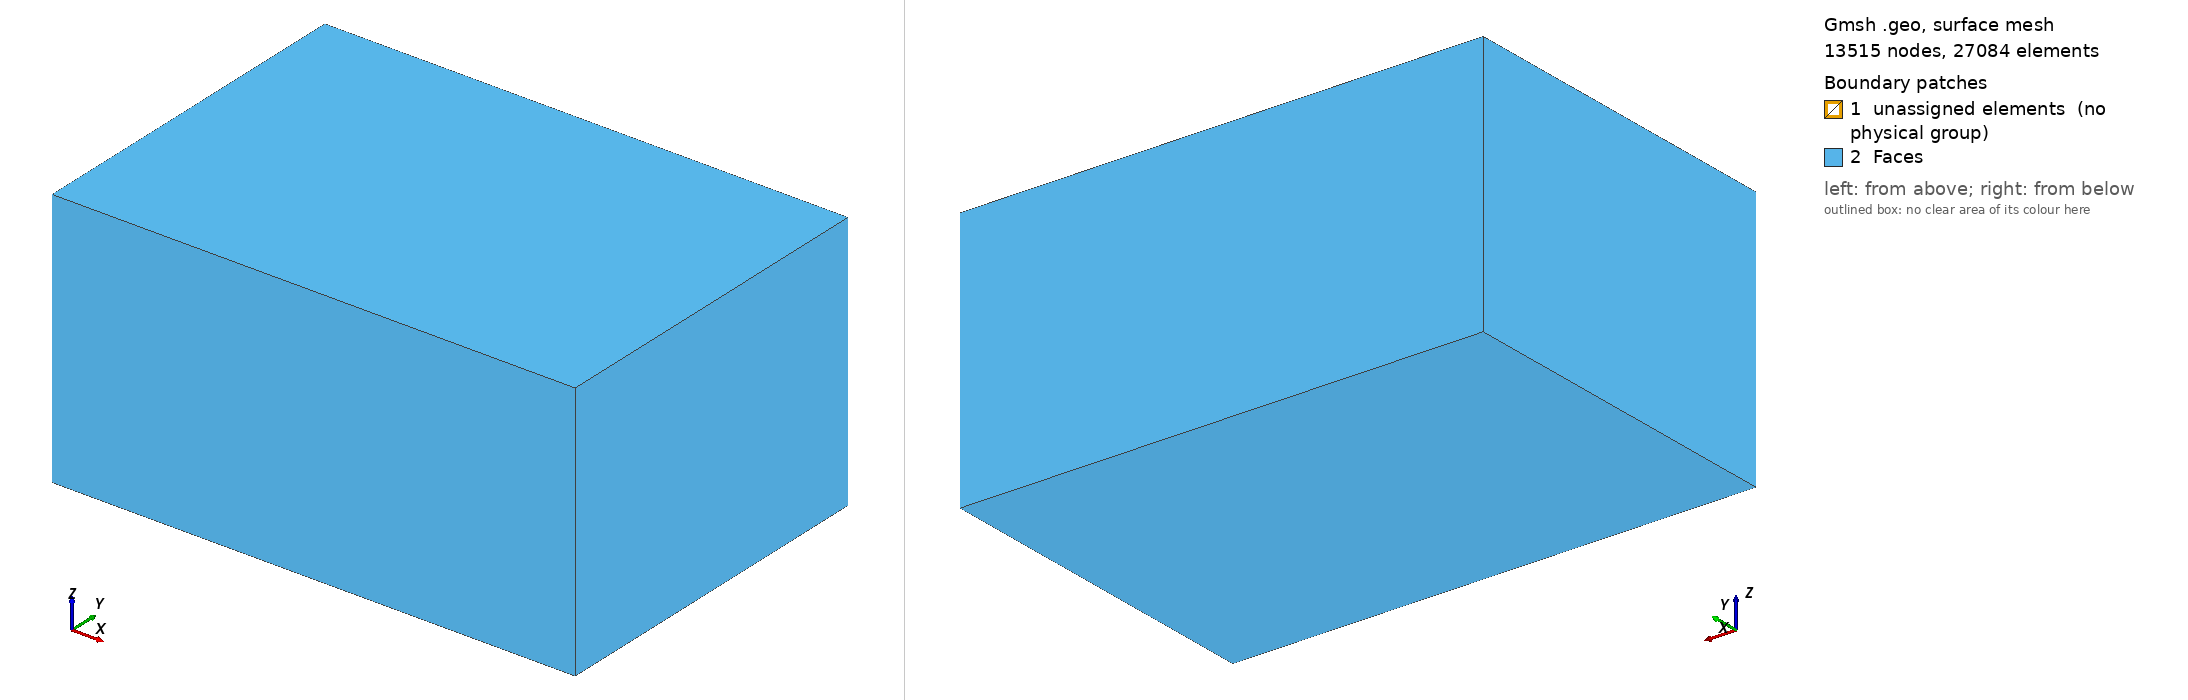

Gmsh geometry script, surface-meshed: 13515 nodes, 27084 surface elements. Boundary patches (legend numbers): 1 unassigned elements (no physical group), 2 Faces. Left view from above one corner, right view from below the opposite corner. Legend entries are the model's physical surfaces; 'unassigned elements' are surfaces in no physical group. The drawing asked Gmsh for element sizes between 1% and 20% of the model's largest extent; the script's own settings can give other sizes.

=== mine.geo (drawn) ===
Mesh.MshFileVersion = 2.2;

// ERT setup
ElectrodeSpacing = 5;
NumElectrodes = 40;
LineLength = ElectrodeSpacing * (NumElectrodes-1) ;
// Geometry:
ExtractionWidth = 200;
RemainderLength = 220;
RoadWidth = 8;
RoadHeight = 5;
RoadLengthWest = 200;
RoadLengthEast = RemainderLength +200;
LineOffset = 10;
LineHeight = 2;

CoreThickness = LineLength  * 0.8;
CoreWidth = ExtractionWidth + RoadWidth + LineLength * 0.6;
PaddingWidth = LineLength * 0.8;

// Mesh sizes:
//meshSizeCoreCenter = ElectrodeSpacing/3;
//meshSizeCore = ElectrodeSpacing/2;
meshSizeCoreCenter = ElectrodeSpacing;
meshSizeCore = ElectrodeSpacing;
meshSizeOuterCore =  ElectrodeSpacing;
meshSizePadding=(RoadLengthWest+RoadWidth+2*PaddingWidth+RoadLengthEast)/20;
//meshSizeElectrodes = ElectrodeSpacing/10;
//meshSizeElectrodeFace = ElectrodeSpacing/5;

meshSizeElectrodes = ElectrodeSpacing/30;
meshSizeElectrodeFace = ElectrodeSpacing/15;

// Base
Point(1) = {0, -ExtractionWidth/2, 0, meshSizeElectrodeFace };
Point(2) = {0, ExtractionWidth/2, 0, meshSizeElectrodeFace };
Point(3) = {RemainderLength, -ExtractionWidth/2, 0, meshSizeElectrodeFace };
Point(4) = {RemainderLength,  ExtractionWidth/2, 0, meshSizeElectrodeFace };

Point(5) = {-RoadWidth, -ExtractionWidth/2, 0, meshSizeCore };
Point(6) = {-RoadWidth, ExtractionWidth/2, 0, meshSizeCore };
Point(7) = {-RoadWidth-RoadLengthWest, -ExtractionWidth/2, 0, meshSizeCore };
Point(8) = {-RoadWidth-RoadLengthWest, ExtractionWidth/2, 0, meshSizeCore };

Point(9) = {-RoadWidth-RoadLengthWest, -ExtractionWidth/2-RoadWidth, 0, meshSizeCore };
Point(10) = {-RoadWidth-RoadLengthWest, ExtractionWidth/2+RoadWidth, 0, meshSizeCore };
Point(11) = {RoadLengthEast, -ExtractionWidth/2-RoadWidth, 0, meshSizeCore };
Point(12) = {RoadLengthEast, ExtractionWidth/2+RoadWidth, 0, meshSizeCore };//+
Line(1) = {1, 3};
Line(2) = {3, 4};
Line(3) = {4, 2};
Line(4) = {2, 1};
Line(5) = {6, 8};
Line(7) = {7, 5};
Line(8) = {5, 6};
Line(9) = {10, 12};
Line(10) = {12, 11};
Line(11) = {11, 9};
Line(12) = {9, 7};
Line(13) = {8, 10};
Curve Loop(37) = {4, 1, 2, 3};
Curve Loop(3) = {9, 10, 11, 12, 7, 8, 5, 13};
Plane Surface(3) = {3, 37};
// Top
Point(21) = {0, -ExtractionWidth/2, RoadHeight, meshSizeElectrodeFace };
Point(22) = {0, ExtractionWidth/2, RoadHeight, meshSizeElectrodeFace };
Point(23) = {RemainderLength, -ExtractionWidth/2, RoadHeight, meshSizeElectrodeFace };
Point(24) = {RemainderLength,  ExtractionWidth/2, RoadHeight, meshSizeElectrodeFace };

Point(25) = {-RoadWidth, -ExtractionWidth/2, RoadHeight, meshSizeCore };
Point(26) = {-RoadWidth, ExtractionWidth/2, RoadHeight, meshSizeCore };
Point(27) = {-RoadWidth-RoadLengthWest, -ExtractionWidth/2, RoadHeight, meshSizeCore };
Point(28) = {-RoadWidth-RoadLengthWest, ExtractionWidth/2, RoadHeight, meshSizeCore };

Point(29) = {-RoadWidth-RoadLengthWest, -ExtractionWidth/2-RoadWidth, RoadHeight, meshSizeCore };
Point(30) = {-RoadWidth-RoadLengthWest, ExtractionWidth/2+RoadWidth, RoadHeight, meshSizeCore };
Point(31) = {RoadLengthEast, -ExtractionWidth/2-RoadWidth, RoadHeight, meshSizeCore };
Point(32) = {RoadLengthEast, ExtractionWidth/2+RoadWidth, RoadHeight, meshSizeCore };//+
Line(21) = {21, 23};
Line(22) = {23, 24};
Line(23) = {24, 22};
Line(24) = {22, 21};
Line(25) = {26, 28};
Line(27) = {27, 25};
Line(28) = {25, 26};
Line(29) = {30, 32};
Line(30) = {32, 31};
Line(31) = {31, 29};
Line(32) = {29, 27};
Line(33) = {28, 30};
Curve Loop(23) = {29, 30, 31, 32, 27, 28, 25, 33};
Curve Loop(36) = {22, 23, 24, 21};
Plane Surface(23) = {23,36};


// vertical lines:

Line(34) = {10, 30};
Line(35) = {9, 29};
Line(36) = {12, 32};
Line(37) = {11, 31};
Line(38) = {8, 28};
Line(39) = {7, 27};
Line(40) = {5, 25};
Line(41) = {6, 26};
Line(42) = {2, 22};
Line(43) = {4, 24};
Line(44) = {3, 23};
Line(45) = {1, 21};


Curve Loop(25) = {9, 36, -29, -34};
Plane Surface(25) = {25};
Curve Loop(26) = {10, 37, -30, -36};
Plane Surface(26) = {26};
Curve Loop(27) = {35, -31, -37, 11};
Plane Surface(27) = {27};
Curve Loop(28) = {5, 38, -25, -41};
Plane Surface(28) = {28};
Curve Loop(29) = {8, 41, -28, -40};
Plane Surface(29) = {29};
Curve Loop(30) = {7, 40, -27, -39};
Plane Surface(30) = {30};
Curve Loop(31) = {12, 39, -32, -35};
Plane Surface(31) = {31};
Curve Loop(32) = {13, 34, -33, -38};
Plane Surface(32) = {32};

Curve Loop(33) = {4, 45, -24, -42};
Plane Surface(33) = {33};
Curve Loop(34) = {21, -44, -1, 45};
Plane Surface(34) = {34};
Curve Loop(35) = {2, 43, -22, -44};
Plane Surface(35) = {35};
Curve Loop(38) = {42, -23, -43, 3};
Plane Surface(36) = {38};

// now this is put into a core box
Point(50) = {-RoadLengthWest-RoadWidth, -CoreWidth/2, -CoreThickness/2+RoadHeight/2,meshSizeOuterCore};
Point(51) = {-RoadLengthWest-RoadWidth, CoreWidth/2,  -CoreThickness/2+RoadHeight/2, meshSizeOuterCore};
Point(52) = {RoadLengthEast,  -CoreWidth/2, -CoreThickness/2+RoadHeight/2, meshSizeOuterCore};
Point(53) = {RoadLengthEast,  CoreWidth/2,  -CoreThickness/2+RoadHeight/2, meshSizeOuterCore};
Point(54) = {-RoadLengthWest-RoadWidth, -CoreWidth/2, CoreThickness/2+RoadHeight/2,meshSizeOuterCore};
Point(55) = {-RoadLengthWest-RoadWidth, CoreWidth/2,  CoreThickness/2+RoadHeight/2, meshSizeOuterCore};
Point(56) = {RoadLengthEast,  -CoreWidth/2, CoreThickness/2+RoadHeight/2, meshSizeOuterCore};
Point(57) = {RoadLengthEast,  CoreWidth/2,  CoreThickness/2+RoadHeight/2, meshSizeOuterCore};


// and we add some coarse padding - just to make sure!
Line(46) = {54, 56};
Line(47) = {56, 57};
Line(48) = {57, 55};
Line(49) = {55, 54};
Line(50) = {50, 52};
Line(51) = {52, 53};
Line(52) = {53, 51};
Line(53) = {51, 50};
Line(54) = {50, 54};
Line(55) = {51, 55};
Line(56) = {53, 57};
Line(57) = {52, 56};
Curve Loop(39) = {46, -57, -50, 54};
Plane Surface(37) = {39};
Curve Loop(40) = {52, 55, -48, -56};
Plane Surface(38) = {40};
Curve Loop(41) = {51, 56, -47, -57};
Plane Surface(39) = {41, 26};
Curve Loop(42) = {48, 49, 46, 47};
Plane Surface(40) = {42};
Curve Loop(43) = {50, 51, 52, 53};
Plane Surface(41) = {43};
Curve Loop(44) = {53, 54, -49, -55};
Plane Surface(42) = {44, 31, 32};
Surface Loop(1) = {42, 41, 37, 40, 38, 39, 25, 3, 27, 23, 30, 29, 28, 34, 35, 36, 33};
Volume(1) = {1};

Point(60) = {-RoadLengthWest-RoadWidth-PaddingWidth, -CoreWidth/2-PaddingWidth, -CoreThickness/2+RoadHeight/2-PaddingWidth,meshSizePadding};
Point(61) = {-RoadLengthWest-RoadWidth-PaddingWidth, CoreWidth/2+PaddingWidth,  -CoreThickness/2+RoadHeight/2-PaddingWidth, meshSizePadding};
Point(62) = {RoadLengthEast+PaddingWidth,  -CoreWidth/2-PaddingWidth, -CoreThickness/2+RoadHeight/2-PaddingWidth, meshSizePadding};
Point(63) = {RoadLengthEast+PaddingWidth,  CoreWidth/2+PaddingWidth,  -CoreThickness/2+RoadHeight/2-PaddingWidth, meshSizePadding};
Point(64) = {-RoadLengthWest-RoadWidth-PaddingWidth, -CoreWidth/2-PaddingWidth, CoreThickness/2+RoadHeight/2+PaddingWidth,meshSizePadding};
Point(65) = {-RoadLengthWest-RoadWidth-PaddingWidth, CoreWidth/2+PaddingWidth,  CoreThickness/2+RoadHeight/2+PaddingWidth, meshSizePadding};
Point(66) = {RoadLengthEast+PaddingWidth,  -CoreWidth/2-PaddingWidth, CoreThickness/2+RoadHeight/2+PaddingWidth, meshSizePadding};
Point(67) = {RoadLengthEast+PaddingWidth,  CoreWidth/2+PaddingWidth,  CoreThickness/2+RoadHeight/2+PaddingWidth, meshSizePadding};
//+
Line(58) = {64, 60};
Line(59) = {60, 61};
Line(60) = {61, 65};
Line(61) = {65, 64};
Line(62) = {64, 66};
Line(63) = {66, 67};
Line(64) = {67, 65};
Line(65) = {61, 63};
Line(66) = {63, 67};
Line(67) = {60, 62};
Line(68) = {62, 66};
Line(69) = {63, 62};
Curve Loop(45) = {60, -64, -66, -65};
Plane Surface(43) = {45};
Curve Loop(46) = {61, 58, 59, 60};
Plane Surface(44) = {-46};
Curve Loop(47) = {62, -68, -67, -58};
Plane Surface(45) = {-47};
Curve Loop(48) = {69, 68, 63, -66};
Plane Surface(46) = {-48};
Curve Loop(49) = {69, -67, 59, 65};
Plane Surface(47) = {49};
Curve Loop(50) = {61, 62, 63, 64};
Plane Surface(48) = {50};
Surface Loop(2) = {44, 43, 48, 45, 47, 46};
Surface Loop(3) = {37, 40, 38, 41, 39, 42, 26, 31, 32};
Volume(2) = {2, 3};

Physical Volume("CoreRegion", 70) = {1};
Physical Volume("PaddingRegion", 71) = {2};
Physical Surface("Faces", 72) = {44, 45, 47, 46, 48, 43};

For k In {0:NumElectrodes-1}
    kk = newp;
    Point(kk) = { LineOffset + k * ElectrodeSpacing ,   -ExtractionWidth/2, LineHeight, meshSizeElectrodes};
    Point{kk} In Surface {34};
    kk = newp;
    Point(kk) = { LineOffset + k * ElectrodeSpacing ,   ExtractionWidth/2, LineHeight, meshSizeElectrodes};
    Point{kk} In Surface {36};
EndFor
